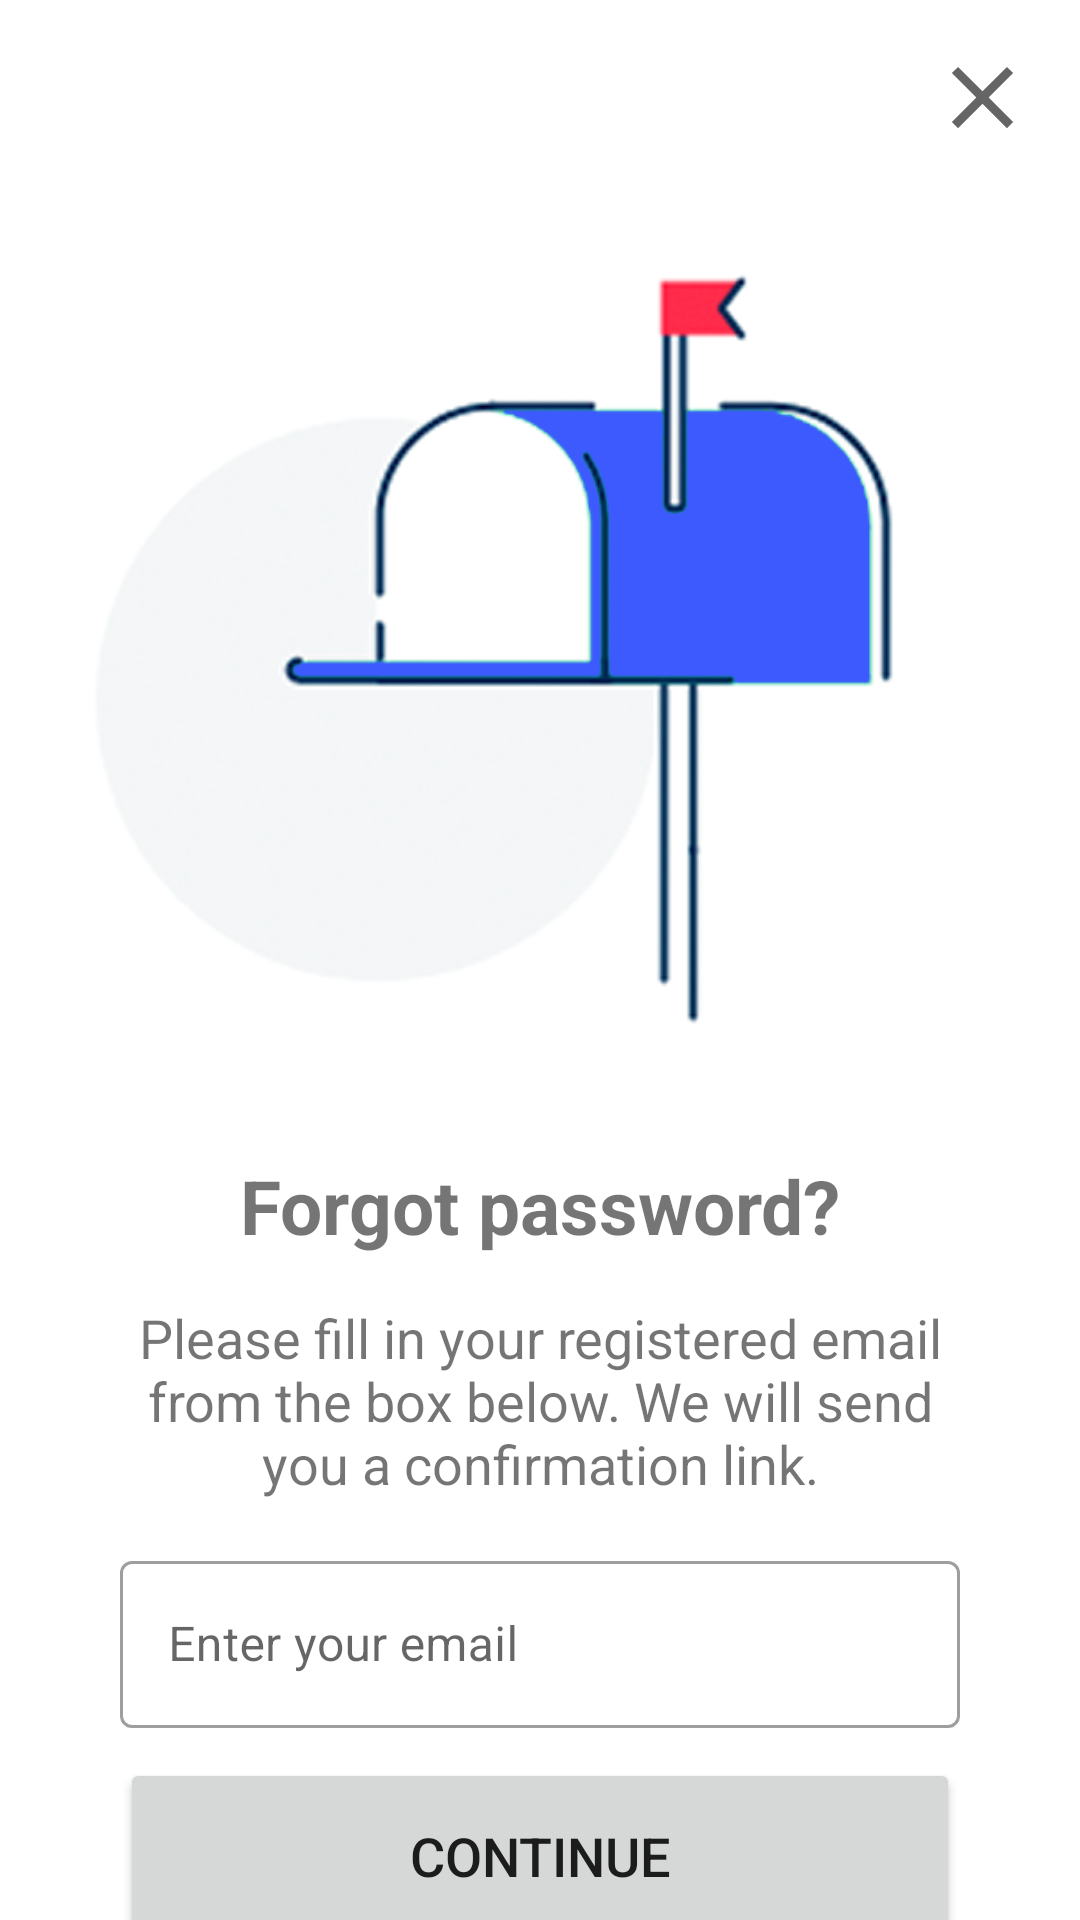

The Android layout XML behind this screen, and the referenced resources:
<!-- AndroidManifest.xml: application theme Theme.KeepYourNotes -->
<!-- res/layout/activity_forgot_password.xml -->
<?xml version="1.0" encoding="utf-8"?>
<LinearLayout xmlns:android="http://schemas.android.com/apk/res/android"
    xmlns:app="http://schemas.android.com/apk/res-auto"
    xmlns:tools="http://schemas.android.com/tools"
    android:layout_width="match_parent"
    android:layout_height="match_parent"
    android:orientation="vertical"
    tools:context=".activity.ForgotPasswordActivity">

    <ImageView
        android:id="@+id/ivClose"
        android:layout_width="35dp"
        android:layout_height="35dp"
        android:src="@drawable/ic_baseline_close_24"
        android:layout_gravity="end"
        android:layout_margin="15dp"
        tools:ignore="ContentDescription" />

    <ImageView
        android:layout_width="300dp"
        android:layout_height="300dp"
        android:layout_gravity="center_horizontal"
        android:src="@drawable/mailbox"
        tools:ignore="ContentDescription" />

    <TextView
        android:layout_width="wrap_content"
        android:layout_height="wrap_content"
        android:text="@string/forgot_password_question"
        android:textSize="25sp"
        android:textStyle="bold"
        android:layout_gravity="center_horizontal"
        android:layout_marginTop="20dp" />

    <TextView
        android:layout_width="wrap_content"
        android:layout_height="wrap_content"
        android:layout_gravity="center_horizontal"
        android:layout_marginTop="15dp"
        android:gravity="center_horizontal"
        android:layout_marginHorizontal="40dp"
        android:text="@string/fill_your_registered_email"
        android:textSize="18sp" />

    <RelativeLayout
        android:layout_width="match_parent"
        android:layout_height="wrap_content"
        android:layout_marginHorizontal="40dp"
        android:layout_marginTop="15dp">

        <com.google.android.material.textfield.TextInputLayout
            android:id="@+id/txtFieldEmail"
            style="@style/Widget.MaterialComponents.TextInputLayout.OutlinedBox"
            android:layout_width="match_parent"
            android:layout_height="wrap_content"
            android:hint="@string/enter_your_email"
            app:helperTextEnabled="true"
            app:helperTextTextColor="@color/red">

            <com.google.android.material.textfield.TextInputEditText
                android:id="@+id/editTxtEmail"
                android:layout_width="match_parent"
                android:layout_height="match_parent"
                android:maxLength="40"
                android:inputType="textEmailAddress" />

        </com.google.android.material.textfield.TextInputLayout>

    </RelativeLayout>

    <Button
        android:id="@+id/btnContinue"
        android:layout_width="match_parent"
        android:layout_height="65dp"
        android:layout_marginTop="10dp"
        android:layout_marginHorizontal="40dp"
        android:visibility="visible"
        android:text="@string/txt_continue"
        android:textSize="18sp" />

    <ProgressBar
        android:id="@+id/progressBtnContinue"
        android:layout_width="wrap_content"
        android:layout_height="wrap_content"
        android:layout_gravity="center_horizontal"
        android:visibility="gone"
        android:layout_marginTop="20dp"/>

</LinearLayout>
<!-- resources referenced by this layout -->
<resources>
  <color name="red">#FF1744</color>
  <!-- drawable ic_baseline_close_24 (drawable-v24) -->
  <vector android:height="24dp"
      android:tint="#656565"
      android:viewportHeight="24"
      android:viewportWidth="24"
      android:width="24dp"
      xmlns:android="http://schemas.android.com/apk/res/android">
      <path
          android:fillColor="@android:color/white"
          android:pathData="M19,6.41L17.59,5 12,10.59 6.41,5 5,6.41 10.59,12 5,17.59 6.41,19 12,13.41 17.59,19 19,17.59 13.41,12z" />
  </vector>
  <!-- drawable mailbox: png bitmap (drawable-v24, 38861 bytes) -->
  <string name="enter_your_email">Enter your email</string>
  <string name="fill_your_registered_email">Please fill in your registered email from the box below. We will send you a confirmation link.</string>
  <string name="forgot_password_question">Forgot password?</string>
  <string name="txt_continue">Continue</string>
  <style name="Theme.KeepYourNotes" parent="Theme.MaterialComponents.DayNight.DarkActionBar">
          
          <item name="colorPrimary">@color/purple_500</item>
          <item name="colorPrimaryVariant">@color/purple_700</item>
          <item name="colorOnPrimary">@color/white</item>
          
          <item name="colorSecondary">@color/teal_200</item>
          <item name="colorSecondaryVariant">@color/teal_700</item>
          <item name="colorOnSecondary">@color/black</item>
          
          <item name="android:statusBarColor">?attr/colorPrimaryVariant</item>
          
      </style>
  <color name="purple_500">#FF6200EE</color>
  <color name="purple_700">#FF3700B3</color>
  <color name="white">#FFFFFFFF</color>
  <color name="teal_200">#FF03DAC5</color>
  <color name="teal_700">#FF018786</color>
  <color name="black">#FF000000</color>
</resources>
